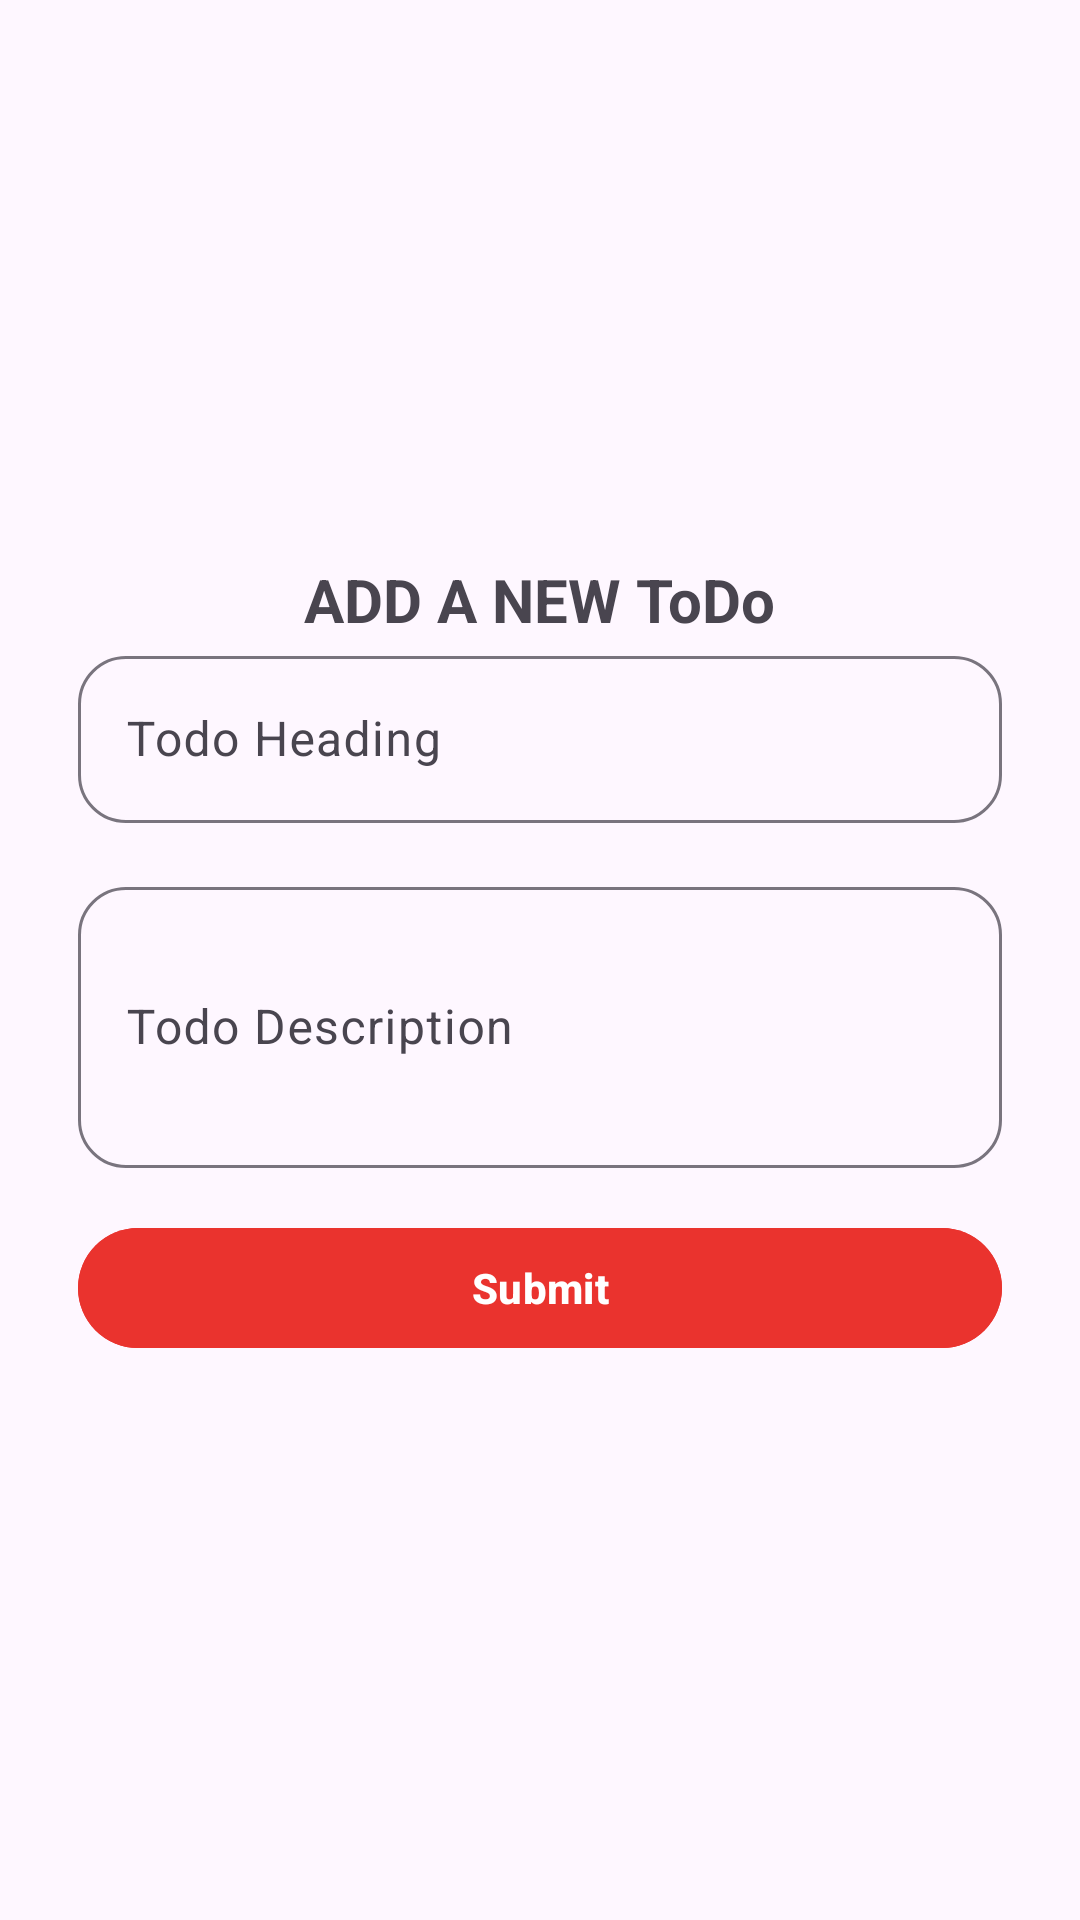

Write the Android layout XML for this screen, with the resource values it uses.
<!-- AndroidManifest.xml: application theme Theme.SMD_Assignment2 -->
<!-- res/layout/fragment_add_new.xml -->
<?xml version="1.0" encoding="utf-8"?>
<FrameLayout xmlns:android="http://schemas.android.com/apk/res/android"
    xmlns:tools="http://schemas.android.com/tools"
    android:layout_width="match_parent"
    android:layout_height="match_parent"
    xmlns:app="http://schemas.android.com/apk/res-auto"
    tools:context=".AddNewFragment"
    android:id="@+id/add_new_page"
    android:layout_marginHorizontal="@dimen/list_horizontal_padding"
    android:padding="16dp">


    <LinearLayout
        android:layout_width="match_parent"
        android:layout_height="wrap_content"
        android:orientation="vertical"
        android:gravity="center"
        android:layout_gravity="center">

        <TextView
            android:layout_width="wrap_content"
            android:layout_height="wrap_content"
            android:text="ADD A NEW ToDo"
            android:gravity="center"
            android:textStyle="bold"
            android:textSize="@dimen/headingSize"
            />

        <com.google.android.material.textfield.TextInputLayout
            android:layout_width="match_parent"
            android:layout_height="wrap_content"
            android:hint="Todo Heading"
            android:layout_marginHorizontal="@dimen/addNewMargin"
            app:boxBackgroundMode="outline"
            app:boxCornerRadiusTopStart="@dimen/boxCornerRadius"
            app:boxCornerRadiusTopEnd="@dimen/boxCornerRadius"
            app:boxCornerRadiusBottomStart="@dimen/boxCornerRadius"
            app:boxCornerRadiusBottomEnd="@dimen/boxCornerRadius"
            android:paddingBottom="16dp">

            <com.google.android.material.textfield.TextInputEditText
                android:id="@+id/input_heading"
                android:layout_width="match_parent"
                android:layout_height="wrap_content"
                android:inputType="text"
                android:maxLines="1" />
        </com.google.android.material.textfield.TextInputLayout>

        <com.google.android.material.textfield.TextInputLayout
            android:layout_width="match_parent"
            android:layout_height="wrap_content"
            android:hint="Todo Description"
            android:layout_marginHorizontal="@dimen/addNewMargin"
            app:boxBackgroundMode="outline"
            app:boxCornerRadiusTopStart="@dimen/boxCornerRadius"
            app:boxCornerRadiusTopEnd="@dimen/boxCornerRadius"
            app:boxCornerRadiusBottomStart="@dimen/boxCornerRadius"
            app:boxCornerRadiusBottomEnd="@dimen/boxCornerRadius"
            android:paddingBottom="16dp">

            <com.google.android.material.textfield.TextInputEditText
                android:id="@+id/input_description"
                android:layout_width="match_parent"
                android:layout_height="wrap_content"
                android:inputType="textMultiLine"
                android:minLines="3" />
        </com.google.android.material.textfield.TextInputLayout>

        <com.google.android.material.button.MaterialButton
            android:id="@+id/btn_submit"
            android:layout_width="match_parent"
            android:layout_marginHorizontal="@dimen/addNewMargin"
            android:layout_height="wrap_content"
            android:text="Submit"
            android:backgroundTint="@color/red"
            android:textStyle="bold"
            android:layout_gravity="center" />

    </LinearLayout>

</FrameLayout>
<!-- resources referenced by this layout -->
<resources>
  <color name="red">#EA332E</color>
  <dimen name="addNewMargin">10dp</dimen>
  <dimen name="boxCornerRadius">16dp</dimen>
  <dimen name="headingSize">20sp</dimen>
  <dimen name="list_horizontal_padding">22dp</dimen>
  <style name="Theme.SMD_Assignment2" parent="Base.Theme.SMD_Assignment2" />
  <style name="Base.Theme.SMD_Assignment2" parent="Theme.Material3.DayNight.NoActionBar">
          
          
      </style>
</resources>
